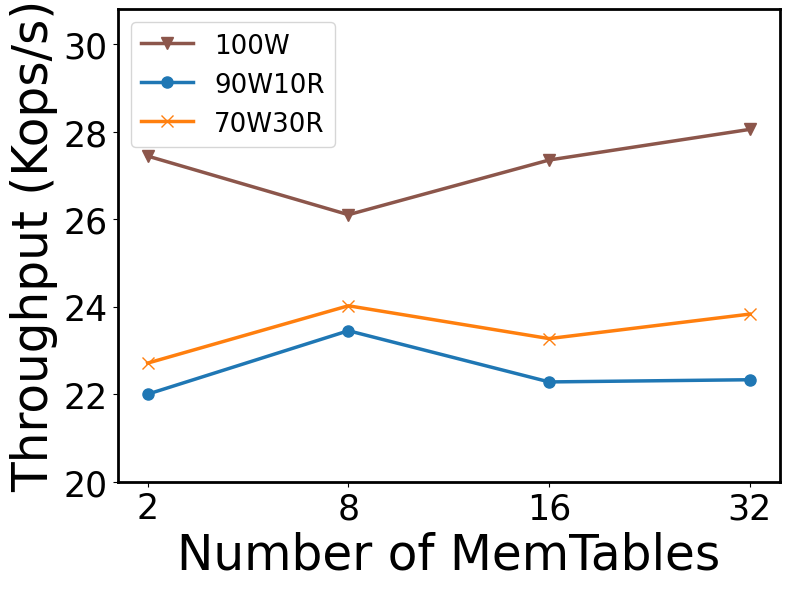

Source code (Python):
import numpy as np
import matplotlib.pyplot as plt
plt.rcParams["font.family"] = "Times New Roman"
# Updated Data for Throughput (Kops/s) from the extracted data
configurations = ['2', '8', '16', '32']
throughput_data = {
    # '100W': [28.71, 27.38, 29.72, 29.48],
    # '90W10R': [22.11, 22.1, 22.57, 21.83],
    # '70W30R': [22.42, 23.26, 22.76, 22.8]
    '100W': [27.44, 26.1, 27.35, 28.05],
    '90W10R': [22, 23.45, 22.28, 22.33],
    '70W30R': [22.71, 24.02, 23.27, 23.83]
}

# Updated markers and colors as per the user's request
markers = {
    '100W': 'v',   # Triangle down (new marker)
    '90W10R': 'o',  # Circle
    '70W30R': 'x',  # Cross
}

colors = {
    '100W': '#8c564b',  # Brown for 100W
    '90W10R': '#1f77b4',  # Blue
    '70W30R': '#ff7f0e',  # Orange
}

marker_size = 8  # Set a larger marker size

# Create the figure and axis with a 4:3 aspect ratio
fig, ax = plt.subplots(figsize=(8, 6))  # 4:3 aspect ratio

# Plot each workload type as a line plot with different markers and colors
for workload, throughput in throughput_data.items():
    ax.plot(configurations, throughput, marker=markers[workload], color=colors[workload], label=workload, markersize=marker_size, linewidth=2.5)

# Setting the axis labels with larger font sizes
ax.set_xlabel('Number of MemTables', fontsize=35)
ax.set_ylabel('Throughput (Kops/s)', fontsize=35)
ax.set_xticks(np.arange(len(configurations)))  # Ensures that only the specific tick values are shown
ax.set_xticklabels(configurations, fontsize=25)
ax.yaxis.set_tick_params(labelsize=25)
ax.xaxis.set_tick_params(labelsize=25)

# Set y-axis limit
ax.set_ylim(20, 30.8)

# Adding the legend with a larger font size, positioned in the upper left
ax.legend(ncol=1, fontsize=18.8, title_fontsize=25, loc='upper left')

# Adjusting the line width of the axis spines for both x and y axes
ax.spines['top'].set_linewidth(2)
ax.spines['right'].set_linewidth(2)
ax.spines['left'].set_linewidth(2)
ax.spines['bottom'].set_linewidth(2)

plt.tight_layout()
pdf_path = 'F32C96-Throughput-MT-CC.pdf'
plt.savefig(pdf_path, format='pdf')

# Show the plot (not needed if you are running this in a script and saving the figure)
plt.show()

pdf_path
